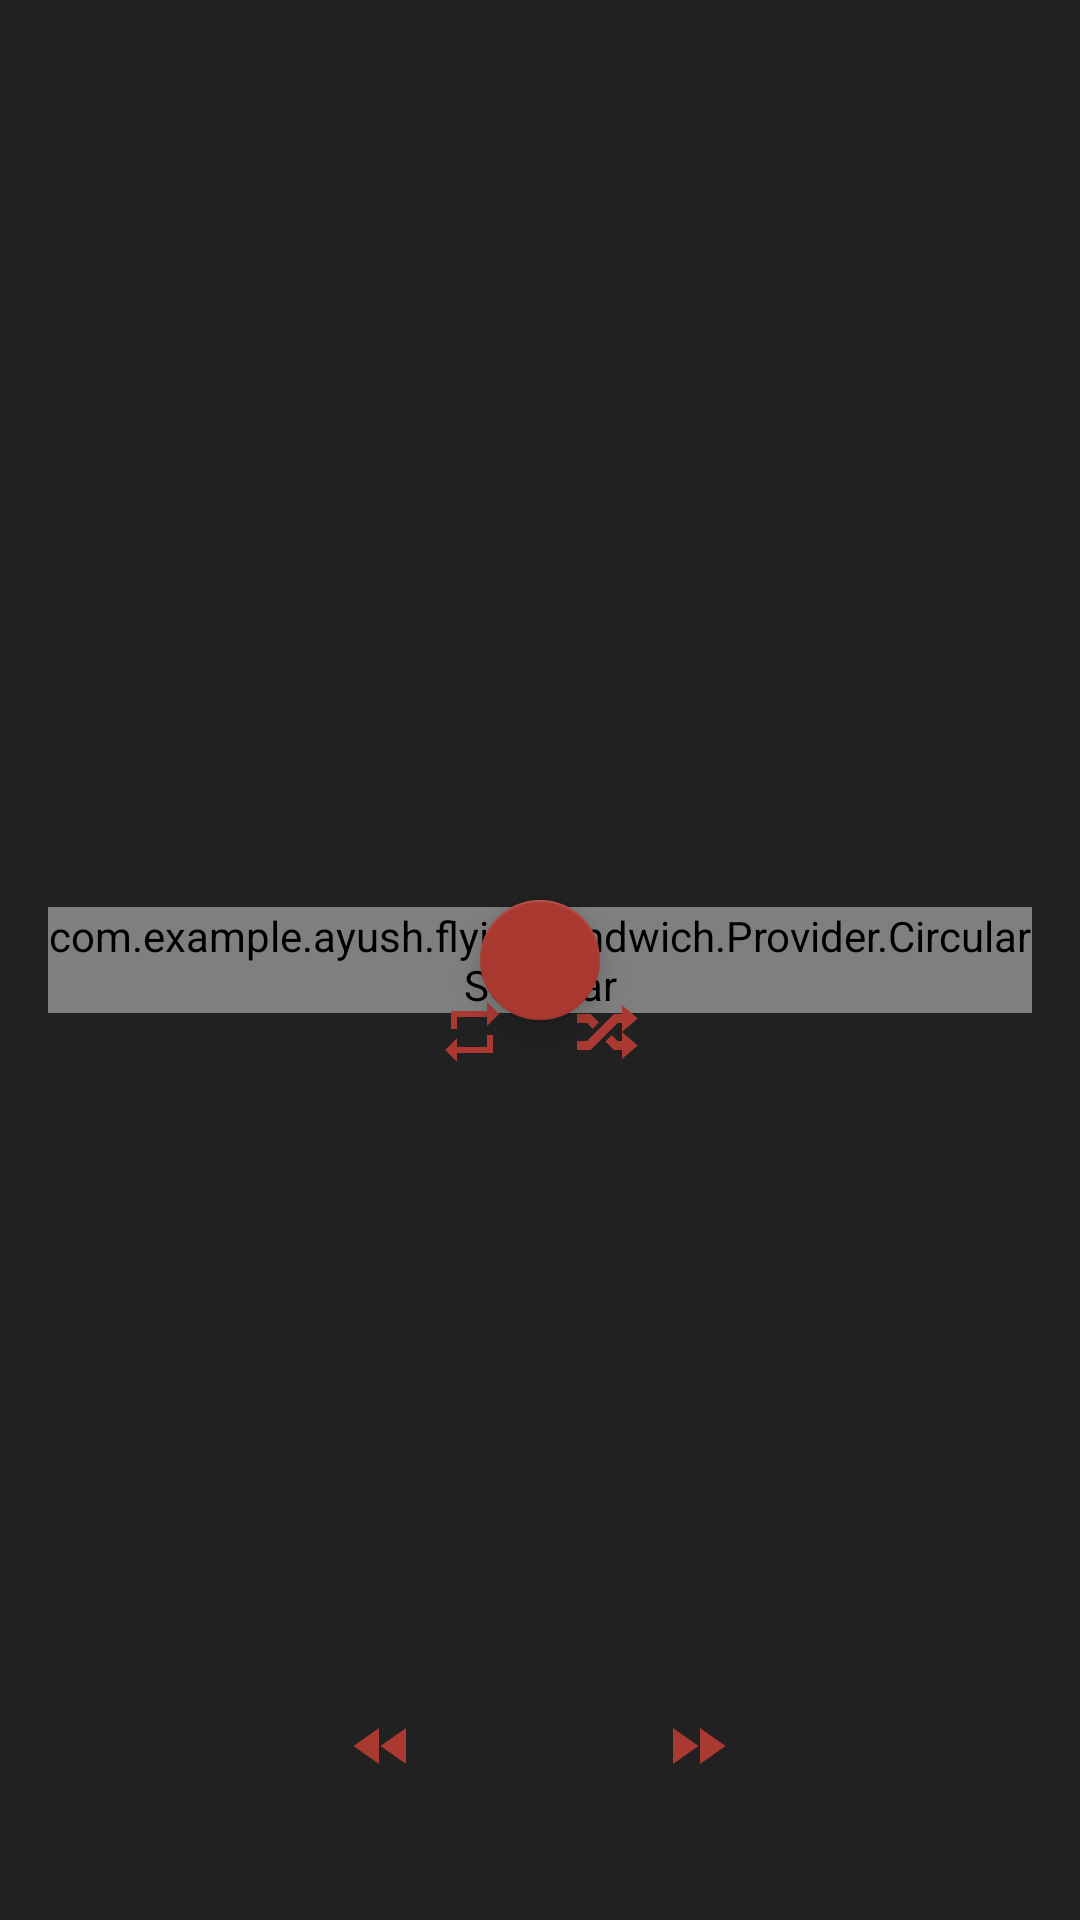

Produce the Android XML layout that renders to this screen, including the resource entries it uses.
<!-- AndroidManifest.xml: application theme FlyingSandwichTheme -->
<!-- res/layout/activity_now_playing.xml -->
<?xml version="1.0" encoding="utf-8"?>
<RelativeLayout xmlns:android="http://schemas.android.com/apk/res/android"
    xmlns:tools="http://schemas.android.com/tools"
    xmlns:app="http://schemas.android.com/apk/res-auto"
    android:id="@+id/activity_now_playing"
    android:layout_width="match_parent"
    android:layout_height="match_parent"
    android:paddingBottom="@dimen/activity_vertical_margin"
    android:paddingLeft="@dimen/activity_horizontal_margin"
    android:paddingRight="@dimen/activity_horizontal_margin"
    android:paddingTop="@dimen/activity_vertical_margin"
    tools:context="com.example.ayush.flyingsandwich.NowPlayingActivity"
    android:background="@color/colorbackground">

    <TextView
        android:layout_width="wrap_content"
        android:layout_height="wrap_content"
        android:layout_above="@+id/id_circular_seeker"
        android:layout_centerHorizontal="true"
        android:id="@+id/id_current_song"
        android:textColor="@android:color/white"
        android:textSize="20dp"
        android:layout_marginBottom="@dimen/songTitleBtmMargin"
        tools:text="This is a test"/>

    <ImageView
        android:layout_width="wrap_content"
        android:layout_height="wrap_content"
        android:layout_centerInParent="true"
        android:id="@+id/id_np_albumart_circle"
        android:scaleType="centerCrop"
        android:padding="@dimen/albumartPadding"
        android:src="@drawable/ic_album_art"/>

    <com.example.ayush.flyingsandwich.Provider.CircularSeekBar
        android:layout_width="wrap_content"
        android:layout_height="wrap_content"
        android:id="@+id/id_circular_seeker"
        android:layout_centerInParent="true"
        app:circle_x_radius="150dp"
        app:circle_y_radius="150dp"
        app:use_custom_radii="true"
        app:start_angle="120"
        app:end_angle="60"
        app:circle_progress_color="@color/colorseeker"
        app:pointer_color="@color/colorseeker"
        app:circle_stroke_width="2dp"
        app:pointer_radius="0dp"
        app:pointer_halo_color="@color/colorseeker"
        app:max="100"/>
    <TextView
        android:layout_width="wrap_content"
        android:layout_height="wrap_content"
        tools:text="start"
        android:layout_below="@+id/id_circular_seeker"
        android:layout_marginTop="-45dp"
        android:layout_marginLeft="110dp"
        android:id="@+id/id_current_time"
        android:textColor="@android:color/white"/>

    <TextView
        android:layout_width="wrap_content"
        android:layout_height="wrap_content"
        android:layout_below="@+id/id_circular_seeker"
        android:layout_alignParentEnd="true"
        android:layout_alignParentRight="true"
        tools:text="end"
        android:layout_marginRight="110dp"
        android:layout_marginTop="-45dp"
        android:id="@+id/id_end_time"
        android:textColor="@android:color/white"/>

    <android.support.design.widget.FloatingActionButton
        android:layout_width="wrap_content"
        android:layout_height="wrap_content"
        app:fabSize="mini"
        android:layout_centerInParent="true"
        android:id="@+id/id_np_playpause"
        android:src="@drawable/pause_vector"
        app:backgroundTint="@color/colorselected"/>

    <View
        android:layout_width="1dp"
        android:layout_height="wrap_content"
        android:layout_alignParentBottom="true"
        android:id="@+id/id_stake"
        android:layout_centerHorizontal="true"/>

    <ImageView
        android:id="@+id/id_np_next"
        android:layout_width="wrap_content"
        android:layout_height="wrap_content"
        android:layout_alignParentBottom="true"
        android:layout_marginBottom="30dp"
        android:src="@drawable/np_fforward_vector"
        android:layout_toRightOf="@+id/id_stake"
        android:layout_marginLeft="40dp"
        android:layout_marginStart="40dp"/>

    <ImageView
        android:id="@+id/id_np_rewind"
        android:layout_width="wrap_content"
        android:layout_height="wrap_content"
        android:layout_alignParentBottom="true"
        android:layout_marginBottom="30dp"
        android:layout_toLeftOf="@+id/id_stake"
        android:src="@drawable/np_rewind_vector"
        android:layout_marginRight="40dp"
        android:layout_marginLeft="40dp"/>

    <ImageView
        android:id="@+id/id_np_repeat"
        android:layout_width="wrap_content"
        android:layout_height="wrap_content"
        android:layout_below="@+id/id_current_time"
        android:layout_toLeftOf="@+id/id_stake"
        android:src="@drawable/repeat_drawable"
        android:layout_marginRight="10dp"
        android:layout_marginTop="20dp"/>

    <ImageView
        android:id="@+id/id_np_shuffle"
        android:layout_width="wrap_content"
        android:layout_height="wrap_content"
        android:layout_toRightOf="@+id/id_stake"
        android:src="@drawable/shuffle_drawable"
        android:layout_below="@+id/id_end_time"
        android:layout_marginLeft="10dp"
        android:layout_marginTop="20dp"/>

</RelativeLayout>
<!-- resources referenced by this layout -->
<resources>
  <color name="colorbackground">#212121</color>
  <color name="colorselected">#AA3932</color>
  <dimen name="activity_horizontal_margin">16dp</dimen>
  <dimen name="activity_vertical_margin">16dp</dimen>
  <dimen name="albumartPadding">180dp</dimen>
  <dimen name="songTitleBtmMargin">35dp</dimen>
  <!-- drawable np_fforward_vector (drawable) -->
  <vector xmlns:android="http://schemas.android.com/apk/res/android"
      android:height="24dp"
      android:width="24dp"
      android:viewportWidth="24"
      android:viewportHeight="24">
      <path android:fillColor="@color/colorselected" android:pathData="M13,6V18L21.5,12M4,18L12.5,12L4,6V18Z" />
  </vector>
  <!-- drawable np_rewind_vector (drawable) -->
  <vector xmlns:android="http://schemas.android.com/apk/res/android"
      android:height="24dp"
      android:width="24dp"
      android:viewportWidth="24"
      android:viewportHeight="24">
      <path android:fillColor="@color/colorselected" android:pathData="M11.5,12L20,18V6M11,18V6L2.5,12L11,18Z" />
  </vector>
  <!-- drawable repeat_drawable (drawable) -->
  <vector xmlns:android="http://schemas.android.com/apk/res/android"
      android:height="24dp"
      android:width="24dp"
      android:viewportWidth="24"
      android:viewportHeight="24">
      <path android:fillColor="@color/colorselected" android:pathData="M17,17H7V14L3,18L7,22V19H19V13H17M7,7H17V10L21,6L17,2V5H5V11H7V7Z" />
  </vector>
  <!-- drawable shuffle_drawable (drawable) -->
  <vector xmlns:android="http://schemas.android.com/apk/res/android"
      android:height="24dp"
      android:width="24dp"
      android:viewportWidth="24"
      android:viewportHeight="24">
      <path android:fillColor="@color/colorselected" android:pathData="M17,3L22.25,7.5L17,12L22.25,16.5L17,21V18H14.26L11.44,15.18L13.56,13.06L15.5,15H17V12L17,9H15.5L6.5,18H2V15H5.26L14.26,6H17V3M2,6H6.5L9.32,8.82L7.2,10.94L5.26,9H2V6Z" />
  </vector>
  <style name="FlyingSandwichTheme" parent="Theme.AppCompat">
          <item name="windowActionBar">false</item>
          <item name="windowNoTitle">true</item>
          <item name="android:windowFullscreen">true</item>
      </style>
</resources>
